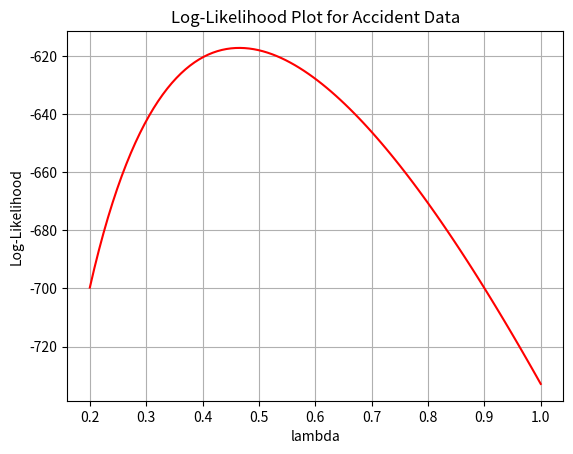

Python code for this plot:
import numpy as np
import matplotlib.pyplot as pl
import math as mt
data=[]
for i in range(0,447):
    data.append(0)
for o in range(0,132):
    data.append(1)
for l in range(0,42):
    data.append(2)
for p in range(0,21):
    data.append(3)
for y in range(0,3):
    data.append(4)
for r in range(0,2):
    data.append(5)
data1 = np.array(data)

nu=np.mean(data1)
def like_hood_calculator(n,k):#k stands for the mean of the data1 and n for the data
    l = 1
    for i in range(0,len(n)):
        l*= (np.exp(-k)*(k**data[i]))/(mt.factorial(data[i]))
    r= np.log(l)
    return(r)
lambd2= np.linspace(0.2,1,100)#This is our lambda values
likely_hood=[]
for i in lambd2:
    likely_hood.append(like_hood_calculator(data1,i))#we found our lamda values log likelihood function values
lk=np.array(likely_hood)#likelihood function values array

y=list(zip(lk,lambd2))
q=sorted(y)#to find the Lmax i made a list then sort it.

Lmin= np.log(np.exp((q[-1][0])-0.5))
Lmax= np.log(np.exp((q[-1][0])+0.5))
print("Lmax value and our mean value: ",q[-1])
print("Upper bound of the error interval: " , Lmax)
print("Lower bound of the error interval: ", Lmin)

pl.plot(lambd2,lk,'-r')
pl.xlabel('lambda')
pl.ylabel('Log-Likelihood')
pl.title('Log-Likelihood Plot for Accident Data')
pl.grid(True)


pl.gcf().savefig("Likelihood graph.pdf")
